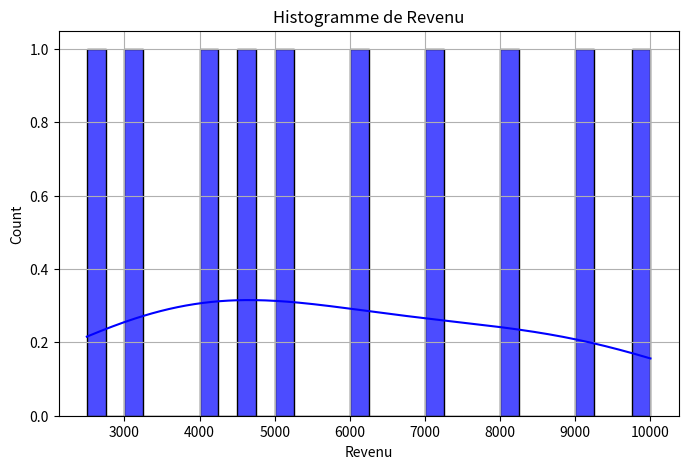
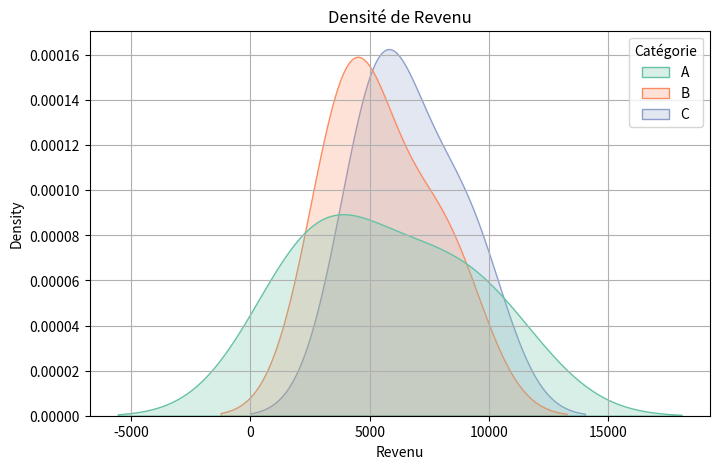
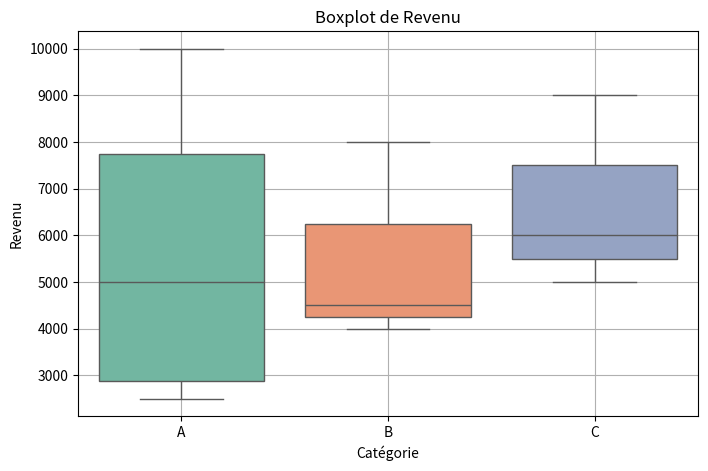
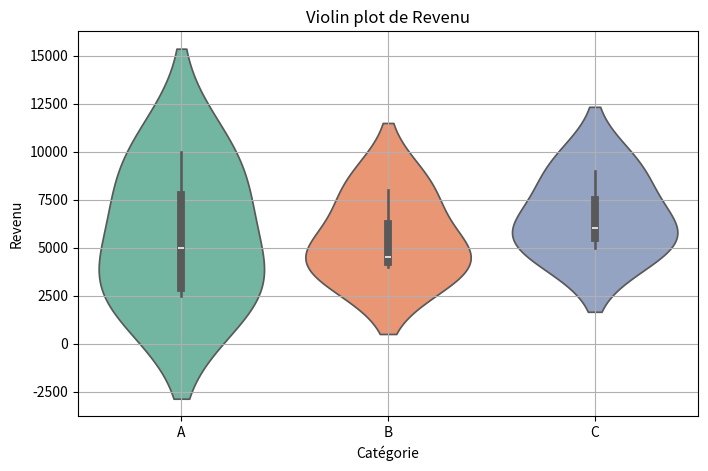
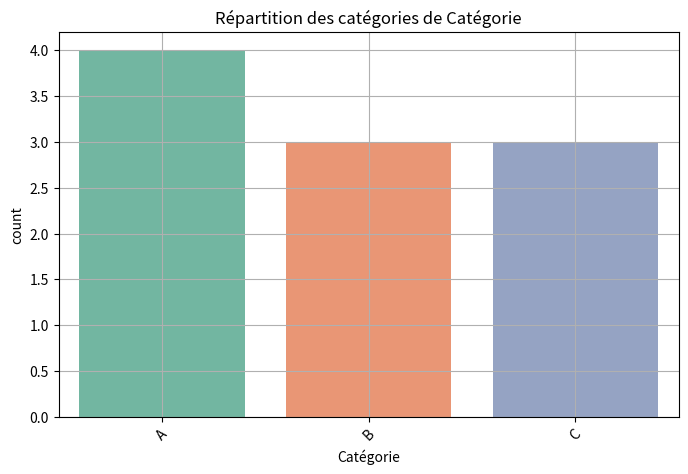
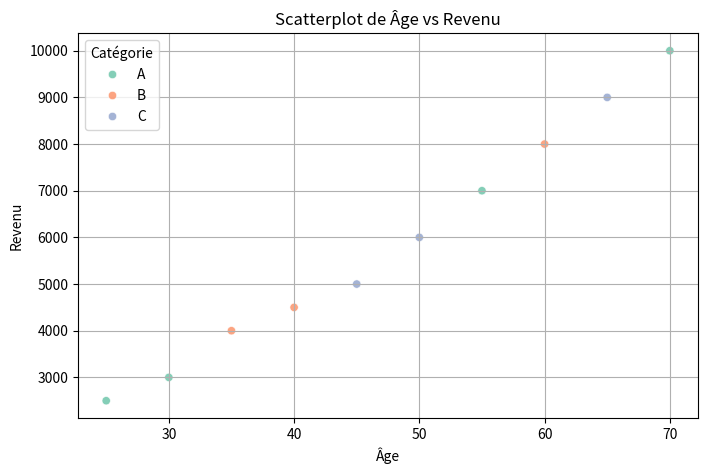

The script that saved these images, in order:
import matplotlib.pyplot as plt
import seaborn as sns
import pandas as pd

class Plot:
    """
    Classe pour visualiser une variable quantitative ou catégorielle avec des graphiques adaptés.
    """

    def __init__(self, data: pd.DataFrame):
        """
        Initialise le visualiseur avec un DataFrame.
        :param data: DataFrame contenant les données.
        """
        self.data = data

    def histogram(self, var_quant, var_cat=None, bins=30):
        """
        Affiche un histogramme pour une variable quantitative.
        :param var_quant: Nom de la variable quantitative.
        :param var_cat: (Optionnel) Nom de la variable catégorielle pour comparaison.
        :param bins: Nombre de bins.
        """
        plt.figure(figsize=(8, 5))
        if var_cat:
            sns.histplot(data=self.data, x=var_quant, hue=var_cat, bins=bins, kde=True, palette="Set2", alpha=0.7)
        else:
            sns.histplot(self.data[var_quant], bins=bins, kde=True, color="blue", alpha=0.7)
        plt.title(f"Histogramme de {var_quant}")
        plt.xlabel(var_quant)
        plt.grid(True)
        plt.show()

    def density(self, var_quant, var_cat=None):
        """
        Affiche une courbe de densité pour une variable quantitative.
        :param var_quant: Nom de la variable quantitative.
        :param var_cat: (Optionnel) Nom de la variable catégorielle pour comparaison.
        """
        plt.figure(figsize=(8, 5))
        if var_cat:
            sns.kdeplot(data=self.data, x=var_quant, hue=var_cat, fill=True, common_norm=False, palette="Set2")
        else:
            sns.kdeplot(self.data[var_quant], fill=True, color="blue")
        plt.title(f"Densité de {var_quant}")
        plt.xlabel(var_quant)
        plt.grid(True)
        plt.show()

    def boxplot(self, var_quant, var_cat=None):
        """
        Affiche un boxplot pour une variable quantitative.
        :param var_quant: Nom de la variable quantitative.
        :param var_cat: (Optionnel) Nom de la variable catégorielle pour comparaison.
        """
        plt.figure(figsize=(8, 5))
        if var_cat:
            sns.boxplot(data=self.data, x=var_cat, y=var_quant, palette="Set2")
        else:
            sns.boxplot(y=self.data[var_quant], color="blue")
        plt.title(f"Boxplot de {var_quant}")
        plt.grid(True)
        plt.show()

    def violin(self, var_quant, var_cat=None):
        """
        Affiche un violin plot pour une variable quantitative.
        :param var_quant: Nom de la variable quantitative.
        :param var_cat: (Optionnel) Nom de la variable catégorielle pour comparaison.
        """
        plt.figure(figsize=(8, 5))
        if var_cat:
            sns.violinplot(data=self.data, x=var_cat, y=var_quant, palette="Set2")
        else:
            sns.violinplot(y=self.data[var_quant], color="blue")
        plt.title(f"Violin plot de {var_quant}")
        plt.grid(True)
        plt.show()

    def barplot(self, var_cat):
        """
        Affiche un barplot pour une variable catégorielle.
        :param var_cat: Nom de la variable catégorielle.
        """
        plt.figure(figsize=(8, 5))
        sns.countplot(data=self.data, x=var_cat, palette="Set2")
        plt.title(f"Répartition des catégories de {var_cat}")
        plt.xticks(rotation=45)
        plt.grid(True)
        plt.show()

    def scatter(self, var_x, var_y, var_cat=None):
        """
        Affiche un scatterplot entre deux variables quantitatives.
        :param var_x: Nom de la variable en axe X.
        :param var_y: Nom de la variable en axe Y.
        :param var_cat: (Optionnel) Nom de la variable catégorielle pour colorer les points.
        """
        plt.figure(figsize=(8, 5))
        sns.scatterplot(data=self.data, x=var_x, y=var_y, hue=var_cat, palette="Set2", alpha=0.8)
        plt.title(f"Scatterplot de {var_x} vs {var_y}")
        plt.grid(True)
        plt.show()

# ====== Exemple d'utilisation ======
if __name__ == "__main__":
    # Création d'un DataFrame exemple
    df = pd.DataFrame({
        "Revenu": [2500, 3000, 4000, 4500, 5000, 6000, 7000, 8000, 9000, 10000],
        "Âge": [25, 30, 35, 40, 45, 50, 55, 60, 65, 70],
        "Catégorie": ["A", "A", "B", "B", "C", "C", "A", "B", "C", "A"]
    })

    # Instanciation et affichage des graphiques
    visualizer = Plot(df)
    visualizer.histogram("Revenu")
    visualizer.density("Revenu", var_cat="Catégorie")
    visualizer.boxplot("Revenu", var_cat="Catégorie")
    visualizer.violin("Revenu", var_cat="Catégorie")
    visualizer.barplot("Catégorie")
    visualizer.scatter("Âge", "Revenu", var_cat="Catégorie")
